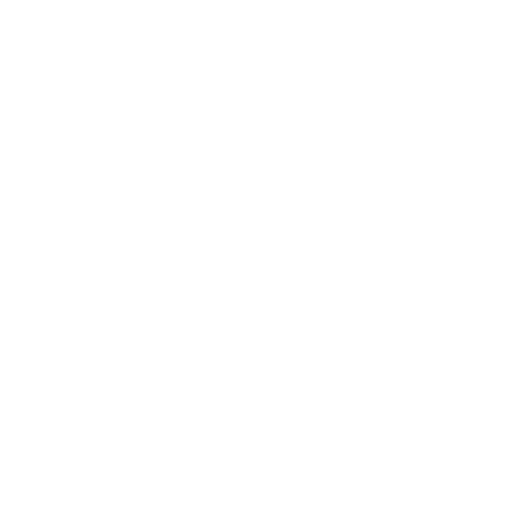
t = 0.00 s
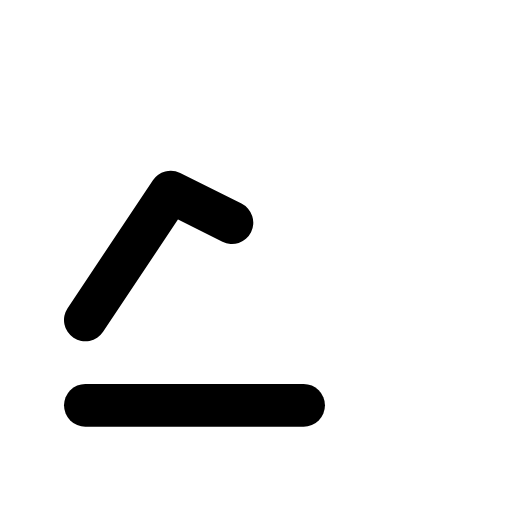
t = 0.17 s
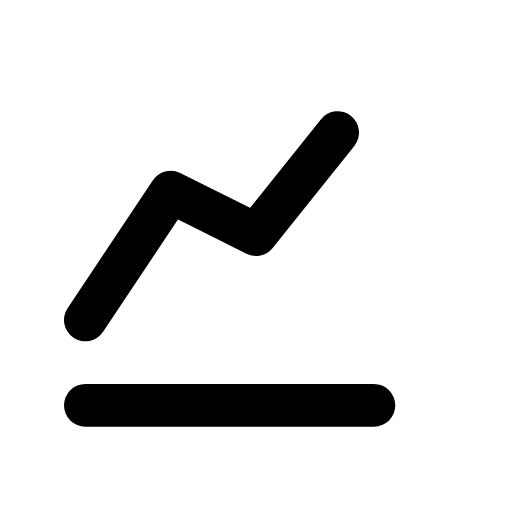
t = 0.27 s
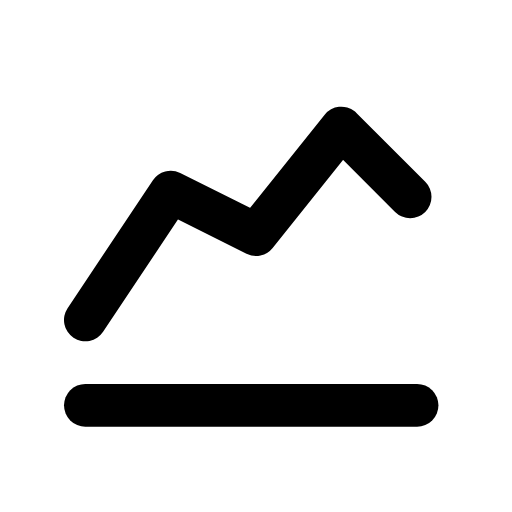
t = 0.49 s
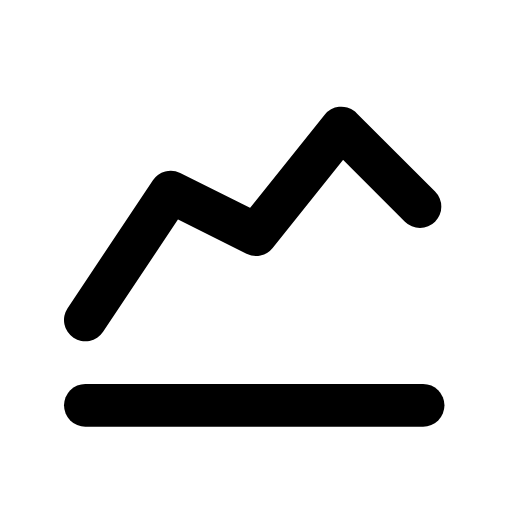
t = 0.59 s
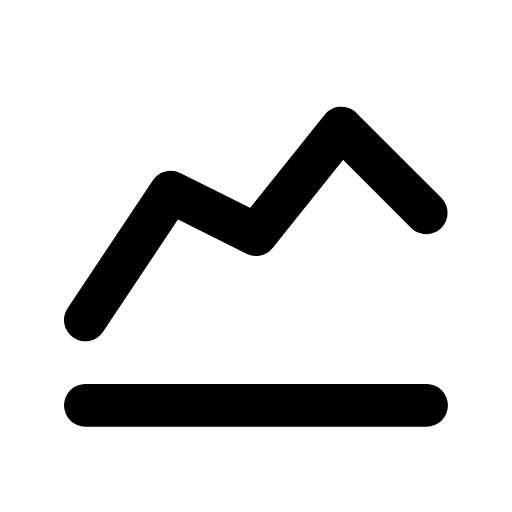
t = 0.80 s

The animated SVG that drew these frames (rendered in a browser with its animation timeline set to each time). Animation: 4 CSS @keyframes rules; one cycle of 0.91 s, repeats indefinitely.

<svg xmlns="http://www.w3.org/2000/svg" viewBox="0 0 24 24" width="96" height="96" role="img" aria-label="Chart Line Icon" data-icon="chart-line-icon">
  <title>Chart Line Icon</title>
<style>
  .a{fill:none;stroke:currentColor;stroke-width:2;stroke-linecap:round;stroke-linejoin:round;
     stroke-dasharray:1;stroke-dashoffset:1;animation:draw 0.85s cubic-bezier(.25,.9,.25,1) both}
  .d{fill:var(--icon-accent,currentColor);stroke:none;transform-box:fill-box;transform-origin:center;
     animation:dotIn .35s ease-out both,dotPulse 0.83s infinite ease-in-out}
  .f{fill:currentColor;stroke:none;animation:fadeIn .45s ease-out both}
  @keyframes draw{to{stroke-dashoffset:0}}
  @keyframes dotIn{from{opacity:0;transform:scale(.4)}to{opacity:1;transform:scale(1)}}
  @keyframes dotPulse{0%,100%{opacity:.55}50%{opacity:1}}
  @keyframes fadeIn{from{opacity:0}to{opacity:1}}
  @media (prefers-reduced-motion:reduce){.a{animation:none;stroke-dashoffset:0}.d,.f{animation:none}}
</style>
  <path class="a" pathLength="1" d="M4 19l16 0" style="animation-delay:0.0s"/>
  <path class="a" pathLength="1" d="M4 15l4 -6l4 2l4 -5l4 4" style="animation-delay:0.06s"/>
</svg>
